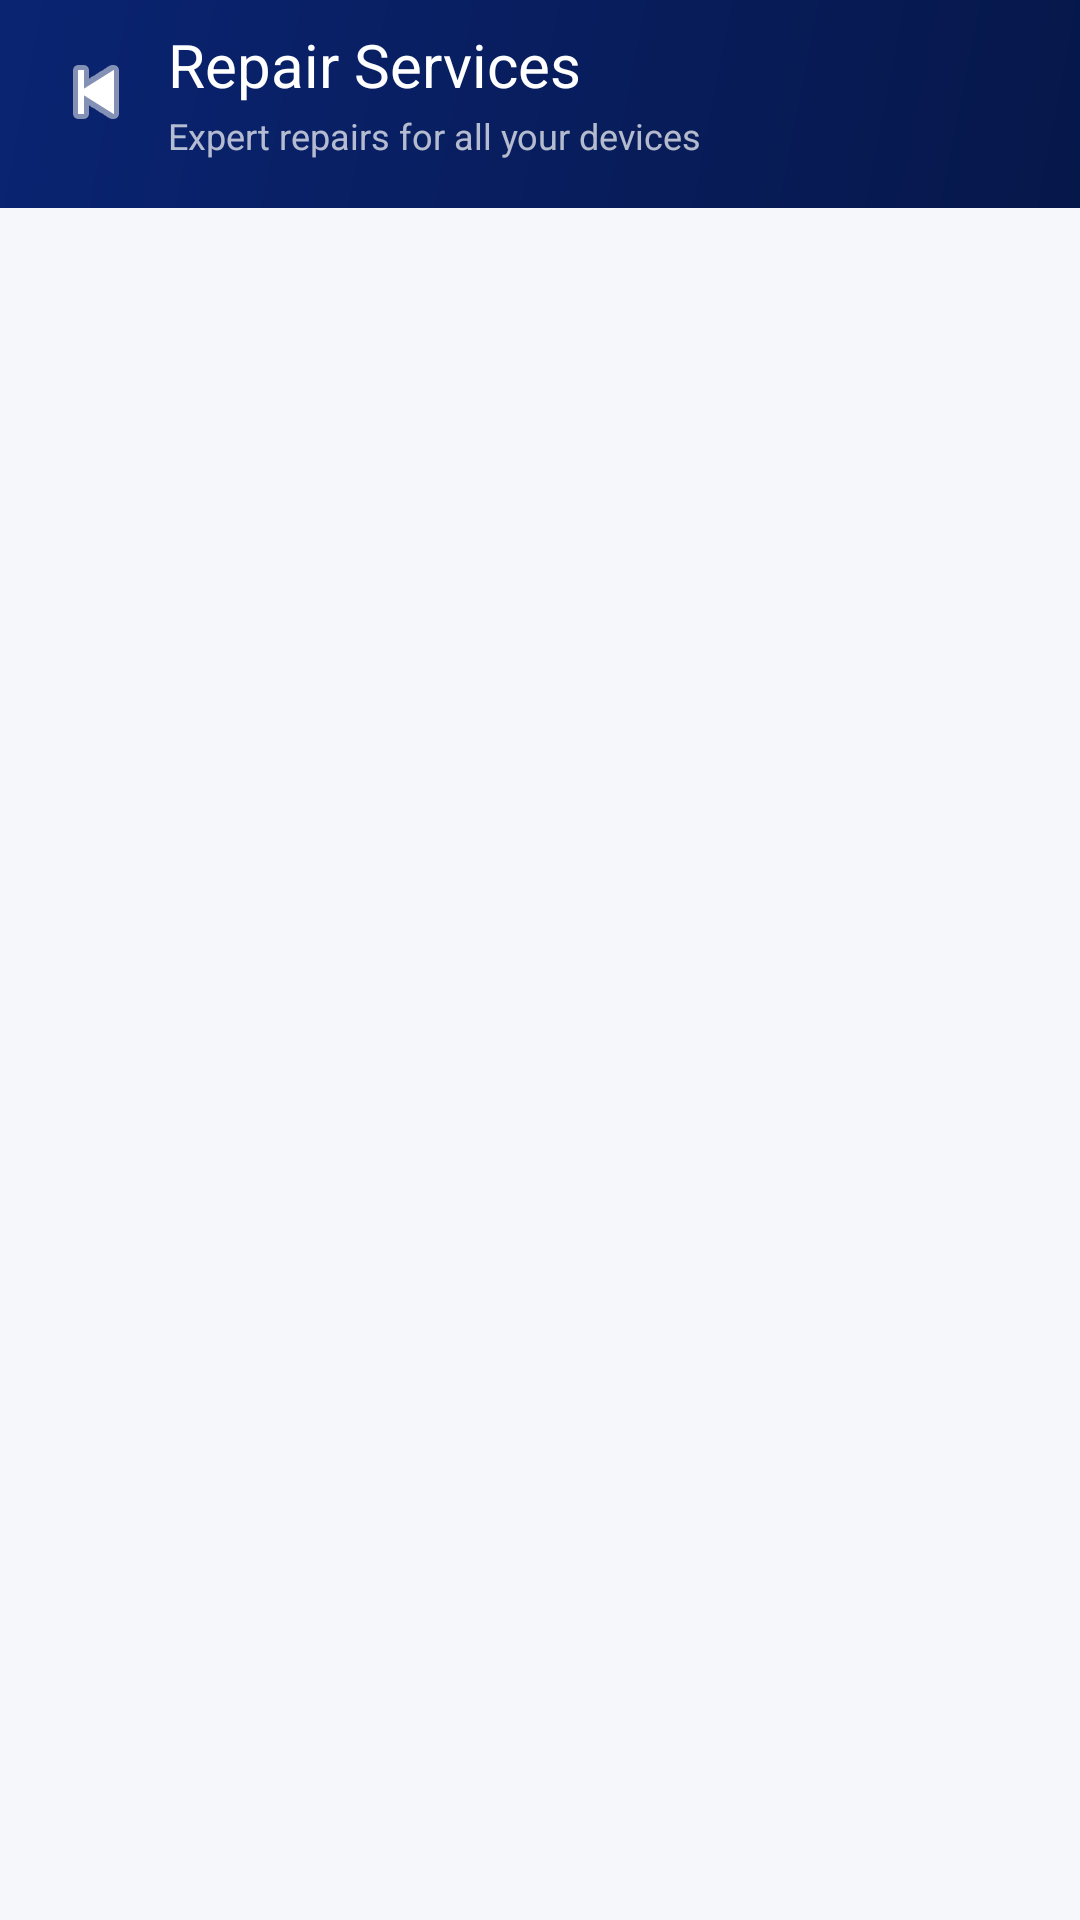

Produce the Android XML layout that renders to this screen, including the resource entries it uses.
<!-- AndroidManifest.xml: application theme Theme.FourRMTech -->
<!-- res/layout/activity_repair_services.xml -->
<?xml version="1.0" encoding="utf-8"?>
<LinearLayout xmlns:android="http://schemas.android.com/apk/res/android"
    xmlns:app="http://schemas.android.com/apk/res-auto"
    android:layout_width="match_parent"
    android:layout_height="match_parent"
    android:orientation="vertical"
    android:background="@color/surface">

    
    <LinearLayout
        android:layout_width="match_parent"
        android:layout_height="wrap_content"
        android:background="@drawable/bg_header_gradient"
        android:orientation="horizontal"
        android:gravity="center_vertical"
        android:paddingStart="12dp"
        android:paddingEnd="20dp"
        android:paddingTop="8dp"
        android:paddingBottom="16dp">
        <ImageButton
            android:id="@+id/btnBack"
            android:layout_width="40dp"
            android:layout_height="40dp"
            android:src="@android:drawable/ic_media_previous"
            android:tint="@color/white"
            android:background="?attr/selectableItemBackgroundBorderless" />
        <LinearLayout
            android:layout_width="0dp"
            android:layout_height="wrap_content"
            android:layout_weight="1"
            android:orientation="vertical"
            android:layout_marginStart="4dp">
            <TextView
                android:layout_width="wrap_content"
                android:layout_height="wrap_content"
                android:text="Repair Services"
                android:textColor="@color/white"
                android:textSize="20sp"
                android:fontFamily="sans-serif-bold" />
            <TextView
                android:layout_width="wrap_content"
                android:layout_height="wrap_content"
                android:text="Expert repairs for all your devices"
                android:textColor="#B3FFFFFF"
                android:textSize="12sp"
                android:layout_marginTop="2dp" />
        </LinearLayout>
    </LinearLayout>

    <ScrollView
        android:layout_width="match_parent"
        android:layout_height="0dp"
        android:layout_weight="1">
        <LinearLayout
            android:id="@+id/servicesContainer"
            android:layout_width="match_parent"
            android:layout_height="wrap_content"
            android:orientation="vertical"
            android:paddingStart="16dp"
            android:paddingEnd="16dp"
            android:paddingTop="16dp"
            android:paddingBottom="16dp" />
    </ScrollView>
</LinearLayout>
<!-- resources referenced by this layout -->
<resources>
  <color name="surface">#F5F7FA</color>
  <color name="white">#FFFFFF</color>
  <!-- drawable bg_header_gradient (drawable) -->
  <?xml version="1.0" encoding="utf-8"?>
  <shape xmlns:android="http://schemas.android.com/apk/res/android">
      <gradient
          android:startColor="#06174A"
          android:endColor="#0A2472"
          android:angle="135" />
  </shape>
  <style name="Theme.FourRMTech" parent="Theme.MaterialComponents.DayNight.NoActionBar">
          <item name="colorPrimary">@color/navy</item>
          <item name="colorPrimaryVariant">@color/navy_light</item>
          <item name="colorOnPrimary">@color/white</item>
          <item name="colorSecondary">@color/accent</item>
          <item name="colorOnSecondary">@color/white</item>
          <item name="android:colorBackground">@color/surface</item>
          <item name="colorSurface">@color/white</item>
          <item name="colorError">@color/status_cancelled</item>
          <item name="android:statusBarColor">@color/navy</item>
          <item name="android:navigationBarColor">@color/white</item>
          <item name="android:fontFamily">sans-serif</item>
      </style>
  <color name="navy">#06174A</color>
  <color name="navy_light">#0A2472</color>
  <color name="accent">#2563EB</color>
  <color name="status_cancelled">#EF4444</color>
</resources>
